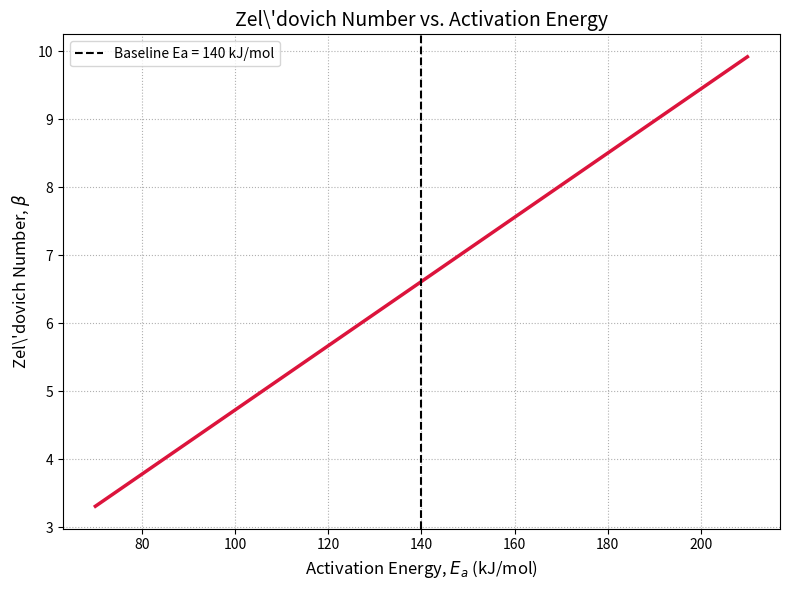
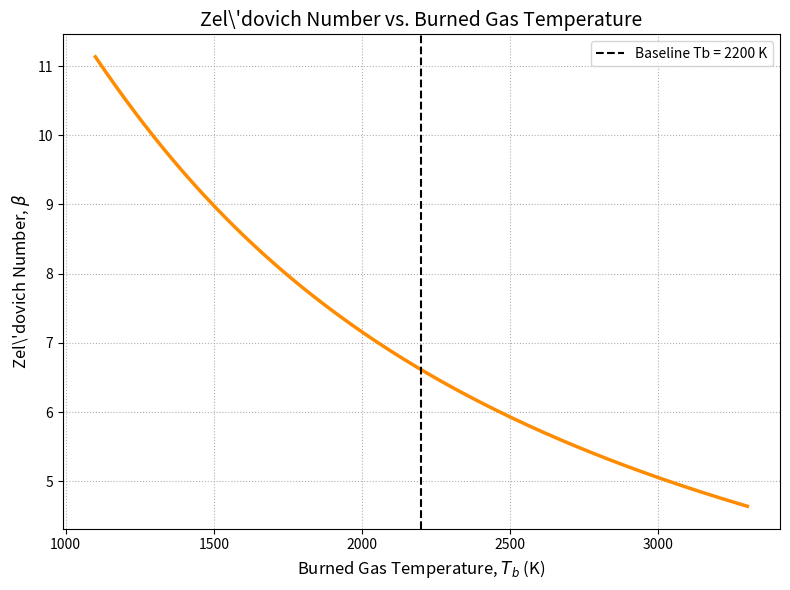
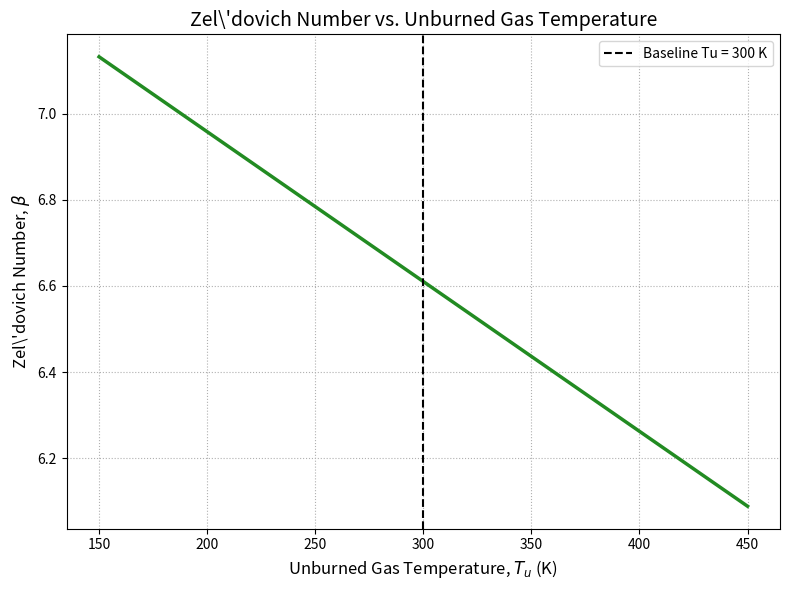

Write Python code to recreate these figures, in order.
import numpy as np
import matplotlib.pyplot as plt

# 定义一个函数来计算泽尔多维奇数
def calculate_zeldovich_number(Ea, Tb, Tu):
    """
    计算泽尔多维奇数 (β).
    
    参数:
    Ea (float): 活化能 (J/mol)
    Tb (float): 已燃气体温度 (K)
    Tu (float): 未燃气体温度 (K)
    
    返回:
    float: 无量纲的泽尔多维奇数.
    """
    Ru = 8.314  # 普适气体常数 (J/mol·K)
    # 避免当Tb=0时除法错误
    if np.any(Tb == 0):
        return np.inf
    
    beta = (Ea * (Tb - Tu)) / (Ru * Tb**2)
    return beta

# --- 1. 设定基准物理参数 ---
# 这些是典型的碳氢燃料燃烧的代表值
baseline_Ea = 140000    # 140 kJ/mol
baseline_Tb = 2200      # K
baseline_Tu = 300       # K (室温)

# 计算基准泽尔多维奇数
baseline_beta = calculate_zeldovich_number(baseline_Ea, baseline_Tb, baseline_Tu)
print(f"基准泽尔多维奇数 (β): {baseline_beta:.2f}")
print("一个大的 β 值 (通常 > 5) 意味着反应对温度高度敏感，火焰锋面很薄。")

# --- 2. 为绘图创建参数范围 ---
# 我们将每个参数在其基准值的±50%范围内变动
Ea_range = np.linspace(0.5 * baseline_Ea, 1.5 * baseline_Ea, 200)
Tb_range = np.linspace(0.5 * baseline_Tb, 1.5 * baseline_Tb, 200)
Tu_range = np.linspace(0.5 * baseline_Tu, 1.5 * baseline_Tu, 200)

# --- 3. 计算每个范围内的泽尔多维奇数 ---
beta_vs_Ea = calculate_zeldovich_number(Ea_range, baseline_Tb, baseline_Tu)
beta_vs_Tb = calculate_zeldovich_number(baseline_Ea, Tb_range, baseline_Tu)
beta_vs_Tu = calculate_zeldovich_number(baseline_Ea, baseline_Tb, Tu_range)

# --- 4. 依次创建并显示图表 ---

# 图 1: β vs. 活化能 (Ea)
plt.figure(figsize=(8, 6))
plt.plot(Ea_range / 1000, beta_vs_Ea, color='crimson', linewidth=2.5)
plt.title(r'Zel\'dovich Number vs. Activation Energy', fontsize=14)
plt.xlabel(r'Activation Energy, $E_a$ (kJ/mol)', fontsize=12)
plt.ylabel(r'Zel\'dovich Number, $\beta$', fontsize=12)
plt.axvline(baseline_Ea / 1000, color='black', linestyle='--', 
           label=f'Baseline Ea = {baseline_Ea/1000:.0f} kJ/mol')
plt.grid(True, linestyle=':')
plt.legend()
plt.tight_layout()
plt.show()

# 图 2: β vs. 已燃气体温度 (Tb)
plt.figure(figsize=(8, 6))
plt.plot(Tb_range, beta_vs_Tb, color='darkorange', linewidth=2.5)
plt.title(r'Zel\'dovich Number vs. Burned Gas Temperature', fontsize=14)
plt.xlabel(r'Burned Gas Temperature, $T_b$ (K)', fontsize=12)
plt.ylabel(r'Zel\'dovich Number, $\beta$', fontsize=12)
plt.axvline(baseline_Tb, color='black', linestyle='--', 
           label=f'Baseline Tb = {baseline_Tb:.0f} K')
plt.grid(True, linestyle=':')
plt.legend()
plt.tight_layout()
plt.show()

# 图 3: β vs. 未燃气体温度 (Tu)
plt.figure(figsize=(8, 6))
plt.plot(Tu_range, beta_vs_Tu, color='forestgreen', linewidth=2.5)
plt.title(r'Zel\'dovich Number vs. Unburned Gas Temperature', fontsize=14)
plt.xlabel(r'Unburned Gas Temperature, $T_u$ (K)', fontsize=12)
plt.ylabel(r'Zel\'dovich Number, $\beta$', fontsize=12)
plt.axvline(baseline_Tu, color='black', linestyle='--', 
           label=f'Baseline Tu = {baseline_Tu:.0f} K')
plt.grid(True, linestyle=':')
plt.legend()
plt.tight_layout()
plt.show()